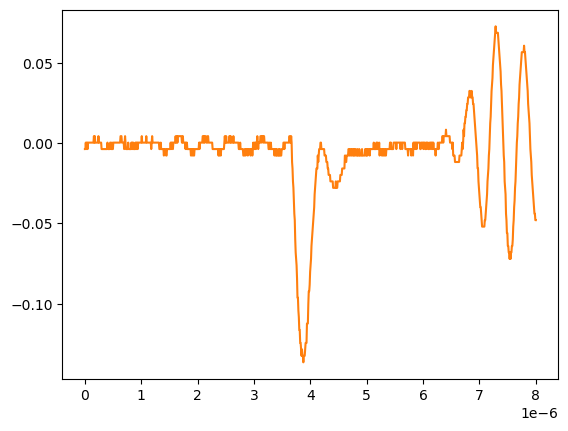

The data file committed next to this chart (first rows):
# KEYSIGHT TECHNOLOGIES, MSO-X 3024T, MY58262555, 07.30.2019051434
# time, 1
# 2024-09-12 15:46:09.193728
0.000000000000000000e+00, -3.758800000000000075e-03
8.008008008008007187e-09, -3.758800000000000075e-03
1.601601601601601437e-08, 2.613070000000000106e-04
2.402402402402402322e-08, -3.758800000000000075e-03
3.203203203203202875e-08, 2.613070000000000106e-04
4.004004004004003428e-08, 2.613070000000000106e-04
4.804804804804804643e-08, -3.758800000000000075e-03
5.605605605605605196e-08, 2.613070000000000106e-04
6.406406406406405750e-08, 2.613070000000000106e-04
7.207207207207206965e-08, 2.613070000000000106e-04
8.008008008008006856e-08, 2.613070000000000106e-04
8.808808808808808071e-08, 2.613070000000000106e-04
9.609609609609609286e-08, 2.613070000000000106e-04
1.041041041041040918e-07, 2.613070000000000106e-04
1.121121121121121039e-07, 2.613070000000000106e-04
1.201201201201201028e-07, 2.613070000000000106e-04
1.281281281281281150e-07, 2.613070000000000106e-04
1.361361361361361271e-07, 2.613070000000000106e-04
1.441441441441441393e-07, 2.613070000000000106e-04
1.521521521521521250e-07, 2.613070000000000106e-04
1.601601601601601371e-07, 4.281410000000000250e-03
1.681681681681681493e-07, 2.613070000000000106e-04
1.761761761761761614e-07, 4.281410000000000250e-03
1.841841841841841736e-07, 2.613070000000000106e-04
1.921921921921921857e-07, 2.613070000000000106e-04
2.002002002002001714e-07, 2.613070000000000106e-04
2.082082082082081836e-07, 2.613070000000000106e-04
2.162162162162161957e-07, 2.613070000000000106e-04
2.242242242242242079e-07, 2.613070000000000106e-04
2.322322322322322200e-07, 2.613070000000000106e-04
2.402402402402402057e-07, 4.281410000000000250e-03
2.482482482482482178e-07, 2.613070000000000106e-04
2.562562562562562300e-07, 2.613070000000000106e-04
2.642642642642642421e-07, 2.613070000000000106e-04
2.722722722722722543e-07, 2.613070000000000106e-04
2.802802802802802664e-07, 2.613070000000000106e-04
2.882882882882882786e-07, 2.613070000000000106e-04
2.962962962962962907e-07, -3.758800000000000075e-03
3.043043043043042499e-07, -3.758800000000000075e-03
3.123123123123122621e-07, -3.758800000000000075e-03
3.203203203203202742e-07, -3.758800000000000075e-03
3.283283283283282864e-07, -3.758800000000000075e-03
3.363363363363362985e-07, -3.758800000000000075e-03
3.443443443443443107e-07, -3.758800000000000075e-03
3.523523523523523228e-07, -3.758800000000000075e-03
3.603603603603603350e-07, -3.758800000000000075e-03
3.683683683683683471e-07, -3.758800000000000075e-03
3.763763763763763593e-07, -3.758800000000000075e-03
3.843843843843843714e-07, -3.758800000000000075e-03
3.923923923923923307e-07, -3.758800000000000075e-03
4.004004004004003428e-07, 2.613070000000000106e-04
4.084084084084083550e-07, -3.758800000000000075e-03
4.164164164164163671e-07, -3.758800000000000075e-03
4.244244244244243793e-07, -3.758800000000000075e-03
4.324324324324323914e-07, -3.758800000000000075e-03
4.404404404404404036e-07, -3.758800000000000075e-03
4.484484484484484157e-07, 2.613070000000000106e-04
4.564564564564564279e-07, 2.613070000000000106e-04
... 942 more rows
